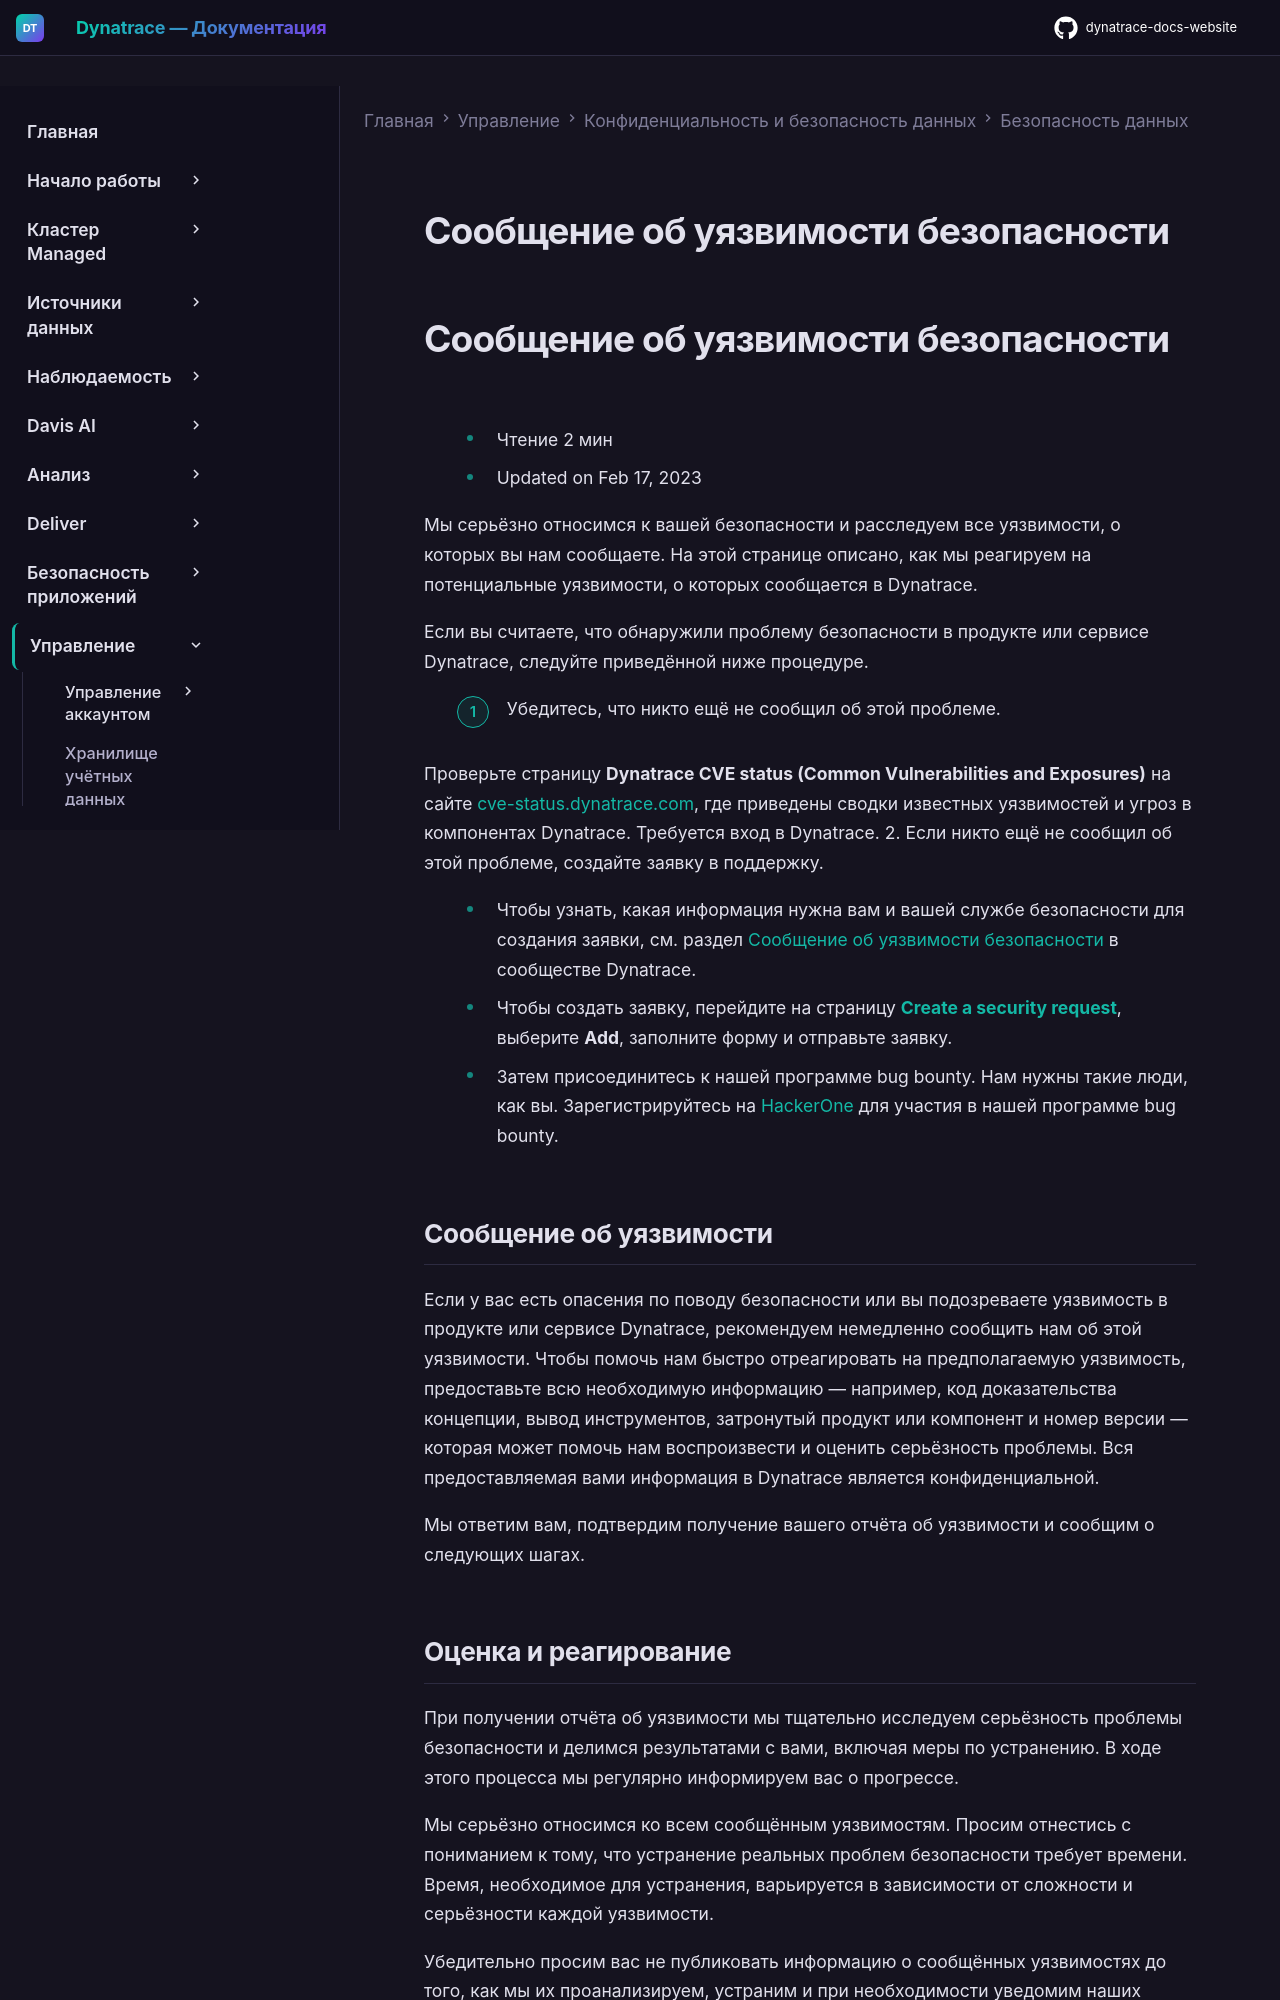

repository: Yerkebulan-Ardabayev/dynatrace-docs-website · page: managed-ru/manage/data-privacy-and-security/data-security/report-a-security-related-concern/index.html · generator: mkdocs

---
title: Сообщение об уязвимости безопасности
source: https://docs.dynatrace.com/managed/manage/data-privacy-and-security/data-security/report-a-security-related-concern
scraped: 2026-05-12T11:08:24.529899
---

# Сообщение об уязвимости безопасности

# Сообщение об уязвимости безопасности

* Чтение 2 мин
* Updated on Feb 17, 2023

Мы серьёзно относимся к вашей безопасности и расследуем все уязвимости, о которых вы нам сообщаете. На этой странице описано, как мы реагируем на потенциальные уязвимости, о которых сообщается в Dynatrace.

Если вы считаете, что обнаружили проблему безопасности в продукте или сервисе Dynatrace, следуйте приведённой ниже процедуре.

1. Убедитесь, что никто ещё не сообщил об этой проблеме.

   Проверьте страницу **Dynatrace CVE status (Common Vulnerabilities and Exposures)** на сайте [cve-status.dynatrace.com](https://cve-status.dynatrace.com), где приведены сводки известных уязвимостей и угроз в компонентах Dynatrace. Требуется вход в Dynatrace.
2. Если никто ещё не сообщил об этой проблеме, создайте заявку в поддержку.

   * Чтобы узнать, какая информация нужна вам и вашей службе безопасности для создания заявки, см. раздел [Сообщение об уязвимости безопасности](https://dt-url.net/gc035ip) в сообществе Dynatrace.
   * Чтобы создать заявку, перейдите на страницу [**Create a security request**](https://dt-url.net/jt039kg), выберите **Add**, заполните форму и отправьте заявку.
3. Затем присоединитесь к нашей программе bug bounty. Нам нужны такие люди, как вы. Зарегистрируйтесь на [HackerOne](https://dt-url.net/l7038f0) для участия в нашей программе bug bounty.

## Сообщение об уязвимости

Если у вас есть опасения по поводу безопасности или вы подозреваете уязвимость в продукте или сервисе Dynatrace, рекомендуем немедленно сообщить нам об этой уязвимости. Чтобы помочь нам быстро отреагировать на предполагаемую уязвимость, предоставьте всю необходимую информацию — например, код доказательства концепции, вывод инструментов, затронутый продукт или компонент и номер версии — которая может помочь нам воспроизвести и оценить серьёзность проблемы. Вся предоставляемая вами информация в Dynatrace является конфиденциальной.

Мы ответим вам, подтвердим получение вашего отчёта об уязвимости и сообщим о следующих шагах.
